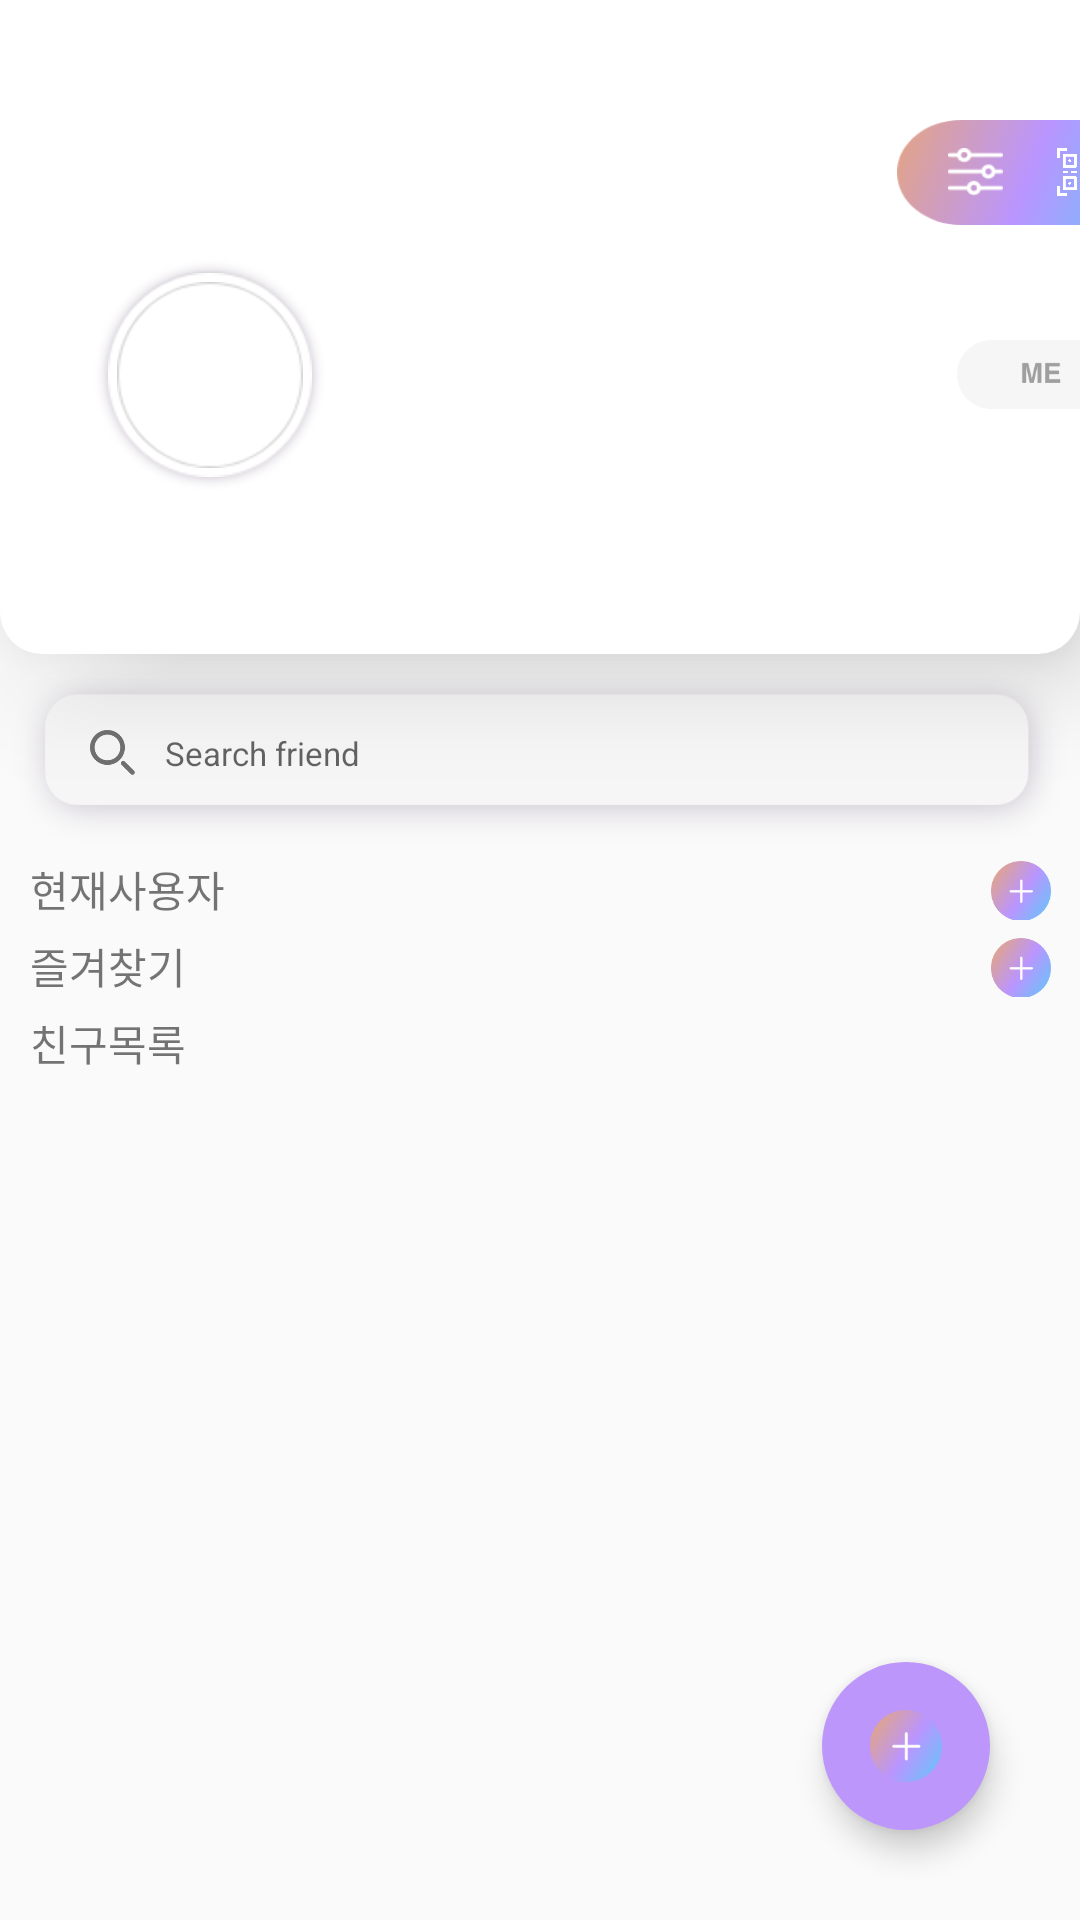

Produce the Android XML layout that renders to this screen, including the resource entries it uses.
<!-- AndroidManifest.xml: application theme AppTheme -->
<!-- res/layout/fragment_friend.xml -->
<?xml version="1.0" encoding="utf-8"?>
<androidx.constraintlayout.widget.ConstraintLayout xmlns:android="http://schemas.android.com/apk/res/android"
    xmlns:app="http://schemas.android.com/apk/res-auto"
    xmlns:tools="http://schemas.android.com/tools"
    android:layout_width="match_parent"
    android:layout_height="match_parent"
    android:background="@color/colorWhite"
    android:fitsSystemWindows="true"
    android:orientation="vertical">

    <LinearLayout
        android:id="@+id/top1"
        android:layout_width="match_parent"
        android:layout_height="260dp"
        android:elevation="50dp"
        android:orientation="vertical"
        tools:ignore="MissingConstraints">
        <ImageView
            android:id="@+id/imageView4"
            android:layout_width="match_parent"
            android:layout_height="218dp"
            android:elevation="20dp"
            android:background="@drawable/yj_top_border"/>
    </LinearLayout>

    <LinearLayout
        android:id="@+id/layout1"
        android:layout_width="match_parent"
        android:layout_height="238dp"
        android:elevation="50dp"
        android:orientation="vertical"
        tools:ignore="MissingConstraints">

        <LinearLayout
            android:layout_width="87dp"
            android:layout_height="35dp"
            android:layout_marginLeft="299dp"
            android:layout_marginTop="40dp"
            android:background="@drawable/yj_btn2_border"
            android:orientation="horizontal">

            <Button
                android:id="@+id/profile_edit_btn"
                android:layout_width="18.35dp"
                android:layout_height="16.11dp"
                android:layout_gravity="center"
                android:layout_marginLeft="17dp"
                android:background="@drawable/yj_profile_edit_btn" />

            <Button
                android:id="@+id/my_qr_btn"
                android:layout_width="16.11dp"
                android:layout_height="16.11dp"
                android:layout_gravity="center"
                android:layout_marginLeft="18dp"
                android:background="@drawable/yj_qr_code_btn" />
        </LinearLayout>

        <LinearLayout
            android:layout_width="match_parent"
            android:layout_height="wrap_content"
            android:orientation="horizontal">

            <LinearLayout
                android:layout_width="80dp"
                android:layout_height="80dp"
                android:layout_marginLeft="30dp"
                android:layout_marginTop="10dp"
                android:layout_marginRight="15dp"
                android:layout_marginBottom="10dp"
                android:background="@drawable/yj_profile_shadow"
                android:gravity="center">

                <ImageView
                    android:id="@+id/my_image"
                    android:layout_width="68dp"
                    android:layout_height="68dp"
                    android:background="@drawable/yj_profile_border_white"
                    android:padding="3dp"
                    android:src="@drawable/profile" />
            </LinearLayout>

            <TextView
                android:id="@+id/my_name"
                android:layout_width="184dp"
                android:layout_height="23dp"
                android:layout_gravity="center_vertical"
                android:layout_marginLeft="5dp"
                android:textAppearance="@style/TextAppearance.AppCompat.Medium"
                android:textColor="#000000"
                android:textSize="14dp" />

            <Button
                android:id="@+id/friend_chatBtn"
                android:layout_width="56dp"
                android:layout_height="23dp"
                android:layout_gravity="center_vertical"
                android:layout_marginLeft="5dp"
                android:background="@drawable/yj_me_lbl"
                android:textAllCaps="false"
                android:textColor="#9F9F9F"
                android:textSize="9dp" />
        </LinearLayout>

    </LinearLayout>

    <LinearLayout
        android:id="@+id/layout2"
        android:layout_width="match_parent"
        android:layout_height="match_parent"
        android:orientation="vertical"
        tools:layout_editor_absoluteX="0dp"
        tools:layout_editor_absoluteY="0dp">

        <Space
            android:layout_width="match_parent"
            android:layout_height="176dp" />

        <androidx.core.widget.NestedScrollView
            android:layout_below="@+id/toolbar"
            android:layout_width="match_parent"
            android:layout_height="match_parent">


            <LinearLayout
                android:layout_width="match_parent"
                android:layout_height="642dp"
                android:layout_gravity="center_horizontal"
                android:orientation="vertical">

                <Space
                    android:layout_width="match_parent"
                    android:layout_height="40dp" />
                

                <RelativeLayout
                    android:layout_width="match_parent"
                    android:layout_height="70dp"
                    android:gravity="center">

                    <LinearLayout
                        android:id="@+id/Layout2"
                        android:layout_width="380dp"
                        android:layout_height="70dp"
                        android:background="@drawable/yj_search_border">

                        <ImageView
                            android:id="@+id/imageView2"
                            android:layout_width="15.04dp"
                            android:layout_height="15.04dp"
                            android:layout_gravity="center_vertical"
                            android:layout_marginLeft="30dp"
                            app:srcCompat="@drawable/yj_search" />

                        <EditText
                            android:id="@+id/chat_room_search"
                            android:layout_width="284dp"
                            android:layout_height="wrap_content"
                            android:layout_gravity="center_vertical"
                            android:layout_marginLeft="10dp"
                            android:background="@android:color/transparent"
                            android:hint="Search friend"
                            android:textSize="11dp" />

                    </LinearLayout>
                </RelativeLayout>

                <LinearLayout
                    android:id="@+id/online_list"
                    android:layout_width="match_parent"
                    android:layout_height="wrap_content"
                    android:layout_gravity="center_horizontal"
                    android:animateLayoutChanges="true"
                    android:orientation="vertical">

                    <LinearLayout
                        android:layout_width="match_parent"
                        android:layout_height="wrap_content"
                        android:orientation="horizontal">

                        <TextView
                            android:layout_width="match_parent"
                            android:layout_height="wrap_content"
                            android:layout_marginLeft="10dp"
                            android:text="현재사용자" />

                        <Button
                            android:id="@+id/online_toggle_btn"
                            android:layout_width="20dp"
                            android:layout_height="20dp"
                            android:layout_marginLeft="-30dp"
                            android:background="@drawable/yj_plus_btn" />

                    </LinearLayout>

                    <androidx.recyclerview.widget.RecyclerView
                        android:id="@+id/online_list_recyclerView"
                        android:layout_width="match_parent"
                        android:layout_height="wrap_content">

                    </androidx.recyclerview.widget.RecyclerView>

                    <Space
                        android:layout_width="match_parent"
                        android:layout_height="5dp" />

                </LinearLayout>

                <LinearLayout
                    android:id="@+id/liked_list"
                    android:layout_width="match_parent"
                    android:layout_height="wrap_content"
                    android:layout_gravity="center_horizontal"
                    android:animateLayoutChanges="true"
                    android:orientation="vertical">

                    <LinearLayout
                        android:id="@+id/favorite_user"
                        android:layout_width="match_parent"
                        android:layout_height="wrap_content"
                        android:orientation="horizontal">

                        <TextView
                            android:layout_width="match_parent"
                            android:layout_height="wrap_content"
                            android:layout_marginLeft="10dp"
                            android:text="즐겨찾기" />

                        <Button
                            android:id="@+id/liked_toggle_btn"
                            android:layout_width="20dp"
                            android:layout_height="20dp"
                            android:layout_marginLeft="-30dp"
                            android:background="@drawable/yj_plus_btn" />

                    </LinearLayout>

                    <androidx.recyclerview.widget.RecyclerView
                        android:id="@+id/liked_list_recyclerView"
                        android:layout_width="match_parent"
                        android:layout_height="wrap_content">

                    </androidx.recyclerview.widget.RecyclerView>

                    <Space
                        android:layout_width="match_parent"
                        android:layout_height="5dp" />

                </LinearLayout>

                <LinearLayout
                    android:layout_width="match_parent"
                    android:layout_height="wrap_content"
                    android:layout_gravity="center_horizontal"
                    android:orientation="vertical">

                    <LinearLayout
                        android:layout_width="match_parent"
                        android:layout_height="wrap_content">

                        <TextView
                            android:layout_width="match_parent"
                            android:layout_height="wrap_content"
                            android:layout_marginLeft="10dp"
                            android:text="친구목록" />

                    </LinearLayout>

                    <androidx.recyclerview.widget.RecyclerView
                        android:id="@+id/chat_list_recyclerView"
                        android:layout_width="match_parent"
                        android:layout_height="wrap_content">

                    </androidx.recyclerview.widget.RecyclerView>

                </LinearLayout>


            </LinearLayout>
        </androidx.core.widget.NestedScrollView>
    </LinearLayout>

    <com.google.android.material.floatingactionbutton.FloatingActionButton
        android:id="@+id/friend_add_btn"
        android:layout_width="wrap_content"
        android:layout_height="wrap_content"
        android:layout_margin="30dp"
        android:backgroundTint="#BC96FA"
        android:src="@drawable/yj_plus_btn"
        app:backgroundTintMode="src_in"
        app:borderWidth="0dp"
        app:fabSize="normal"
        app:layout_constraintBottom_toBottomOf="parent"
        app:layout_constraintRight_toRightOf="parent" />

</androidx.constraintlayout.widget.ConstraintLayout>
<!-- resources referenced by this layout -->
<resources>
  <!-- drawable profile: png bitmap (drawable, 2991 bytes) -->
  <!-- drawable yj_btn2_border: png bitmap (drawable, 18151 bytes) -->
  <!-- drawable yj_me_lbl: png bitmap (drawable, 3726 bytes) -->
  <!-- drawable yj_plus_btn: png bitmap (drawable, 10079 bytes) -->
  <!-- drawable yj_profile_border_white: png bitmap (drawable, 2099 bytes) -->
  <!-- drawable yj_profile_edit_btn: png bitmap (drawable, 748 bytes) -->
  <!-- drawable yj_profile_shadow: png bitmap (drawable, 7335 bytes) -->
  <!-- drawable yj_qr_code_btn: png bitmap (drawable, 6534 bytes) -->
  <!-- drawable yj_search: png bitmap (drawable, 3791 bytes) -->
  <!-- drawable yj_search_border: png bitmap (drawable, 14431 bytes) -->
  <!-- drawable yj_top_border (drawable) -->
  <?xml version="1.0" encoding="utf-8"?>
  <selector xmlns:android="http://schemas.android.com/apk/res/android">
      <item>
          <shape android:shape="rectangle">
              <solid
                  android:color="#ffffff"/>
              <corners android:bottomLeftRadius="14dp"
                  android:bottomRightRadius="14dp"
                  />
  
          </shape>
      </item>
  </selector>
  <style name="AppTheme" parent="Theme.AppCompat.Light.NoActionBar">
          
          <item name="colorPrimary">@color/colorPrimary</item>
          <item name="colorPrimaryDark">@color/colorPrimaryDark</item>
          <item name="colorAccent">@color/colorAccent</item>
  
          <item name="android:statusBarColor">@android:color/transparent</item>
          <item name="android:windowTranslucentStatus">true</item>
          <item name="android:windowTranslucentNavigation">true</item>
  
          <item name="android:navigationBarColor">@android:color/transparent</item>
          <item name="android:actionOverflowButtonStyle">@style/AppTheme.OverFlow</item>
      </style>
  <style name="AppTheme.OverFlow" parent="Widget.AppCompat.ActionButton.Overflow">
          <item name="android:tint">#000000</item>
      </style>
  <!-- not gathered from this repository: default colours our renderer supplied (Android Studio template values) -->
  <color name="colorPrimary">#FF6200EE</color>
  <color name="colorPrimaryDark">#FF3700B3</color>
  <color name="colorAccent">#FF03DAC5</color>
</resources>
